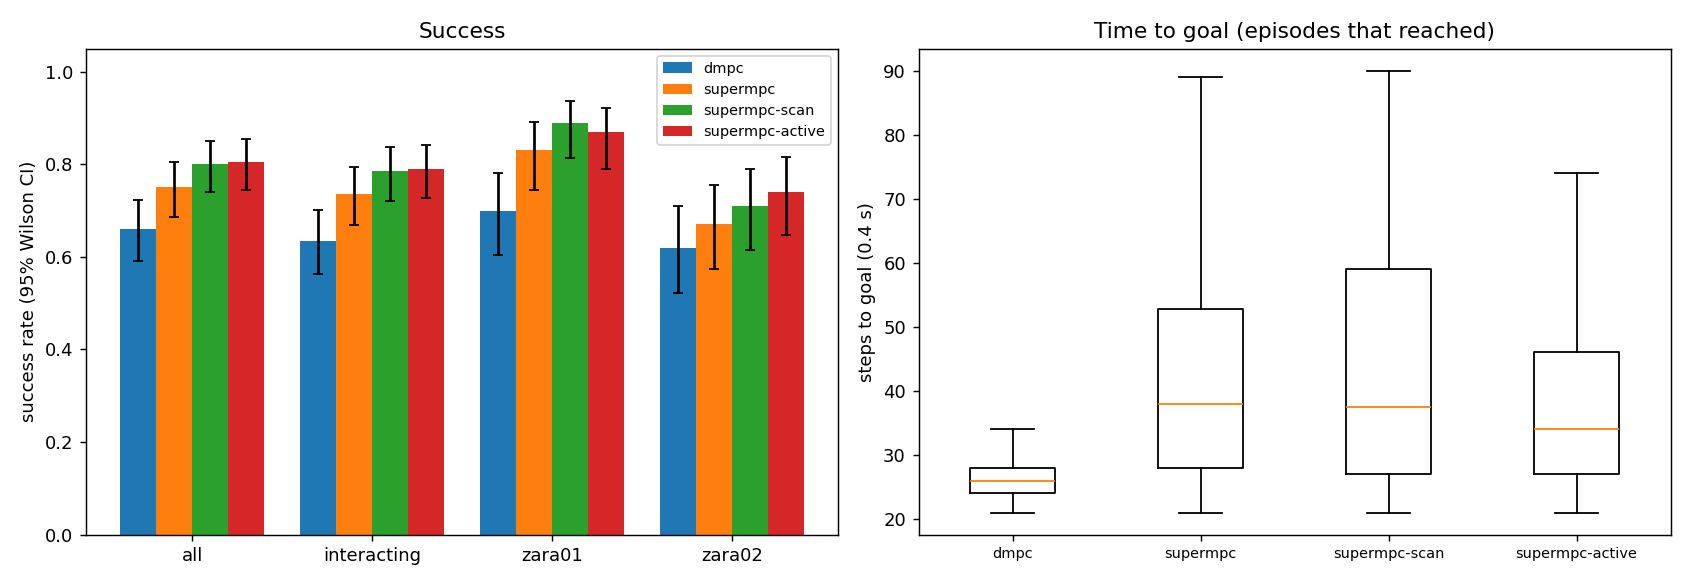

Data behind this chart, as committed beside it:
scene, episode, frame, start_x, start_y, goal_x, goal_y, path_peds, surge, planner, success, reached, collisions, coll_tracked, coll_untracked, coll_stopped, steps, min_clearance, coverage, solve_ms, failures, slack_steps, unseen_slack_steps, coll_spawn
zara01, 1, 2371, -7.0, 10.55, 5.0, 10.55, 2, 0, dmpc, 1, 1, 0, 0, 0, 0, 21, 8.884, nan, 22.94, 0, 0, 0, 0
zara01, 0, 7151, -7.0, 11.79, 5.0, 11.79, 7, 0, dmpc, 1, 1, 0, 0, 0, 0, 24, 3.401, nan, 22.2, 0, 0, 0, 0
zara01, 1, 2371, -7.0, 10.55, 5.0, 10.55, 2, 0, supermpc-scan, 1, 1, 0, 0, 0, 0, 21, 8.884, nan, 19.59, 0, 0, 0, 0
zara01, 1, 2371, -7.0, 10.55, 5.0, 10.55, 2, 0, supermpc, 1, 1, 0, 0, 0, 0, 21, 8.884, nan, 20.59, 0, 0, 0, 0
zara01, 2, 6951, 5.0, 11.13, -7.0, 11.13, 7, 0, dmpc, 0, 1, 2, 2, 0, 1, 28, -0.184, 0.9048, 27.85, 0, 1, 0, 0
zara01, 0, 7151, -7.0, 11.79, 5.0, 11.79, 7, 0, supermpc, 1, 1, 0, 0, 0, 0, 24, 3.39, 1.0, 30.91, 0, 0, 0, 0
zara01, 0, 7151, -7.0, 11.79, 5.0, 11.79, 7, 0, supermpc-scan, 1, 1, 0, 0, 0, 0, 25, 3.39, 1.0, 29.41, 0, 0, 1, 0
zara01, 3, 6251, -7.0, 11.65, 5.0, 11.65, 9, 0, dmpc, 1, 1, 0, 0, 0, 0, 27, 1.512, 0.4444, 22.11, 0, 0, 0, 0
zara01, 4, 2741, 5.0, 10.9, -7.0, 10.9, 5, 0, dmpc, 1, 1, 0, 0, 0, 0, 22, 5.891, nan, 22.13, 0, 0, 0, 0
zara01, 1, 2371, -7.0, 10.55, 5.0, 10.55, 2, 0, supermpc-active, 1, 1, 0, 0, 0, 0, 21, 8.884, nan, 38.34, 0, 0, 0, 0
zara01, 3, 6251, -7.0, 11.65, 5.0, 11.65, 9, 0, supermpc, 1, 1, 0, 0, 0, 0, 27, 1.859, 0.4444, 30.7, 0, 0, 0, 0
zara01, 4, 2741, 5.0, 10.9, -7.0, 10.9, 5, 0, supermpc, 1, 1, 0, 0, 0, 0, 22, 5.891, nan, 19.89, 0, 0, 0, 0
zara01, 4, 2741, 5.0, 10.9, -7.0, 10.9, 5, 0, supermpc-scan, 1, 1, 0, 0, 0, 0, 22, 5.891, nan, 20.33, 0, 0, 0, 0
zara01, 2, 6951, 5.0, 11.13, -7.0, 11.13, 7, 0, supermpc, 1, 1, 0, 0, 0, 0, 53, 1.403, 0.2361, 30.74, 0, 5, 1, 0
zara01, 2, 6951, 5.0, 11.13, -7.0, 11.13, 7, 0, supermpc-scan, 1, 1, 0, 0, 0, 0, 50, 0.5198, 0.6852, 32.19, 0, 7, 4, 0
zara01, 5, 4861, 5.0, 14.02, -7.0, 14.02, 8, 0, dmpc, 1, 1, 0, 0, 0, 0, 25, 1.646, 1.0, 21.63, 0, 0, 0, 0
zara01, 3, 6251, -7.0, 11.65, 5.0, 11.65, 9, 0, supermpc-scan, 1, 1, 0, 0, 0, 0, 34, 1.724, 0.6667, 31.09, 0, 2, 1, 0
zara01, 0, 7151, -7.0, 11.79, 5.0, 11.79, 7, 0, supermpc-active, 1, 1, 0, 0, 0, 0, 29, 3.389, 1.0, 62.19, 0, 4, 0, 0
zara01, 5, 4861, 5.0, 14.02, -7.0, 14.02, 8, 0, supermpc, 1, 1, 0, 0, 0, 0, 25, 1.838, 1.0, 24.89, 0, 0, 0, 0
zara01, 6, 2021, -7.0, 15.8, 5.0, 15.8, 6, 0, dmpc, 1, 1, 0, 0, 0, 0, 33, 0.1229, 0.8768, 26.16, 0, 2, 0, 0
zara01, 4, 2741, 5.0, 10.9, -7.0, 10.9, 5, 0, supermpc-active, 1, 1, 0, 0, 0, 0, 22, 5.891, nan, 40.09, 0, 0, 0, 0
zara01, 2, 6951, 5.0, 11.13, -7.0, 11.13, 7, 0, supermpc-active, 1, 1, 0, 0, 0, 0, 40, 2.09, 0.6444, 54.55, 0, 0, 0, 0
zara01, 5, 4861, 5.0, 14.02, -7.0, 14.02, 8, 0, supermpc-scan, 1, 1, 0, 0, 0, 0, 25, 1.646, 1.0, 24.29, 0, 0, 0, 0
zara01, 3, 6251, -7.0, 11.65, 5.0, 11.65, 9, 0, supermpc-active, 1, 1, 0, 0, 0, 0, 27, 1.627, 0.4444, 53.54, 0, 0, 0, 0
zara01, 7, 5451, 5.0, 12.35, -7.0, 12.35, 12, 0, dmpc, 0, 1, 1, 2, 0, 2, 31, -0.1541, 0.9245, 31.81, 0, 4, 0, 0
zara01, 8, 2961, -7.0, 13.07, 5.0, 13.07, 11, 0, dmpc, 1, 1, 0, 0, 0, 0, 28, 0.463, 0.707, 23.34, 0, 0, 0, 0
zara01, 5, 4861, 5.0, 14.02, -7.0, 14.02, 8, 0, supermpc-active, 1, 1, 0, 0, 0, 0, 25, 2.282, 1.0, 42.52, 0, 0, 0, 0
zara01, 9, 3071, 5.0, 14.65, -7.0, 14.65, 9, 0, dmpc, 1, 1, 0, 0, 0, 0, 25, 0.1103, 0.6897, 24.34, 0, 0, 0, 0
zara01, 8, 2961, -7.0, 13.07, 5.0, 13.07, 11, 0, supermpc-scan, 1, 1, 0, 0, 0, 0, 29, 0.6666, 0.8944, 33.24, 0, 0, 1, 0
zara01, 7, 5451, 5.0, 12.35, -7.0, 12.35, 12, 0, supermpc-scan, 1, 1, 0, 0, 0, 0, 43, 0.6953, 0.8919, 40.1, 0, 2, 1, 0
zara01, 6, 2021, -7.0, 15.8, 5.0, 15.8, 6, 0, supermpc, 1, 1, 0, 0, 0, 0, 77, 0.6894, 0.7801, 36.55, 0, 11, 2, 0
zara01, 7, 5451, 5.0, 12.35, -7.0, 12.35, 12, 0, supermpc, 0, 1, 3, 3, 0, 0, 57, -0.4118, 0.8364, 40.82, 0, 17, 2, 0
zara01, 10, 7731, -7.0, 12.83, 5.0, 12.83, 6, 0, dmpc, 0, 1, 1, 1, 0, 0, 26, -0.3922, 0.9825, 27.08, 0, 3, 0, 0
zara01, 8, 2961, -7.0, 13.07, 5.0, 13.07, 11, 0, supermpc, 0, 1, 2, 1, 1, 0, 51, -0.2692, 0.5373, 44.87, 0, 9, 4, 0
zara01, 8, 2961, -7.0, 13.07, 5.0, 13.07, 11, 0, supermpc-active, 1, 1, 0, 0, 0, 0, 29, 0.7668, 0.8241, 61.52, 0, 0, 0, 0
zara01, 6, 2021, -7.0, 15.8, 5.0, 15.8, 6, 0, supermpc-scan, 1, 1, 0, 0, 0, 0, 88, 0.06333, 0.6562, 35.92, 0, 14, 36, 0
zara01, 11, 7871, 5.0, 10.64, -7.0, 10.64, 4, 0, dmpc, 1, 1, 0, 0, 0, 0, 21, 1.437, 0.9545, 23.58, 0, 0, 0, 0
zara01, 9, 3071, 5.0, 14.65, -7.0, 14.65, 9, 0, supermpc, 1, 1, 0, 0, 0, 0, 44, 0.5814, 0.7873, 37.95, 0, 1, 3, 0
zara01, 12, 8151, -7.0, 15.31, 5.0, 15.31, 2, 0, dmpc, 1, 1, 0, 0, 0, 0, 23, 4.55, nan, 22.74, 0, 0, 0, 0
zara01, 6, 2021, -7.0, 15.8, 5.0, 15.8, 6, 0, supermpc-active, 1, 1, 0, 0, 0, 0, 69, 0.8915, 0.7391, 64.19, 0, 12, 6, 0
zara01, 11, 7871, 5.0, 10.64, -7.0, 10.64, 4, 0, supermpc, 1, 1, 0, 0, 0, 0, 30, 1.308, 0.9444, 34.48, 0, 0, 1, 0
zara01, 12, 8151, -7.0, 15.31, 5.0, 15.31, 2, 0, supermpc, 1, 1, 0, 0, 0, 0, 33, 4.55, nan, 23.65, 0, 0, 0, 0
zara01, 10, 7731, -7.0, 12.83, 5.0, 12.83, 6, 0, supermpc, 1, 1, 0, 0, 0, 0, 61, 1.443, 0.6818, 31.22, 0, 0, 0, 0
zara01, 11, 7871, 5.0, 10.64, -7.0, 10.64, 4, 0, supermpc-scan, 1, 1, 0, 0, 0, 0, 36, 1.427, 0.8529, 40.71, 0, 6, 2, 0
zara01, 12, 8151, -7.0, 15.31, 5.0, 15.31, 2, 0, supermpc-scan, 1, 1, 0, 0, 0, 0, 23, 4.55, nan, 22.62, 0, 0, 0, 0
zara01, 10, 7731, -7.0, 12.83, 5.0, 12.83, 6, 0, supermpc-scan, 1, 1, 0, 0, 0, 0, 58, 1.527, 0.6562, 34.76, 0, 1, 2, 0
zara01, 9, 3071, 5.0, 14.65, -7.0, 14.65, 9, 0, supermpc-scan, 0, 0, 2, 0, 2, 0, 90, -0.4451, 0.5687, 37.06, 0, 19, 14, 0
zara01, 13, 1871, -7.0, 15.1, 5.0, 15.1, 6, 0, dmpc, 1, 1, 0, 0, 0, 0, 29, 1.16, 0.5357, 22.22, 0, 0, 0, 0
zara01, 11, 7871, 5.0, 10.64, -7.0, 10.64, 4, 0, supermpc-active, 1, 1, 0, 0, 0, 0, 24, 1.359, 0.9583, 48.4, 0, 0, 0, 0
zara01, 10, 7731, -7.0, 12.83, 5.0, 12.83, 6, 0, supermpc-active, 1, 1, 0, 0, 0, 0, 33, 1.048, 0.8297, 60.4, 0, 6, 0, 0
zara01, 14, 3971, -7.0, 13.1, 5.0, 13.1, 2, 0, dmpc, 1, 1, 0, 0, 0, 0, 27, 2.565, 0.0, 22.18, 0, 0, 0, 0
zara01, 15, 3571, 5.0, 15.17, -7.0, 15.17, 10, 0, dmpc, 0, 1, 2, 2, 0, 0, 23, -0.3221, 0.5606, 30.13, 0, 0, 0, 0
zara01, 7, 5451, 5.0, 12.35, -7.0, 12.35, 12, 0, supermpc-active, 0, 1, 2, 0, 2, 0, 73, -0.1985, 0.908, 73.4, 0, 18, 7, 0
zara01, 12, 8151, -7.0, 15.31, 5.0, 15.31, 2, 0, supermpc-active, 1, 1, 0, 0, 0, 0, 24, 4.55, nan, 42.99, 0, 0, 0, 0
zara01, 14, 3971, -7.0, 13.1, 5.0, 13.1, 2, 0, supermpc, 1, 1, 0, 0, 0, 0, 37, 2.565, 0.0, 27.95, 0, 1, 0, 0
zara01, 14, 3971, -7.0, 13.1, 5.0, 13.1, 2, 0, supermpc-scan, 1, 1, 0, 0, 0, 0, 36, 2.565, 0.0, 24.66, 0, 0, 0, 0
zara01, 9, 3071, 5.0, 14.65, -7.0, 14.65, 9, 0, supermpc-active, 0, 1, 1, 1, 0, 0, 62, -0.2062, 0.7719, 83.7, 0, 10, 12, 0
zara01, 16, 4231, -7.0, 13.68, 5.0, 13.68, 6, 0, dmpc, 1, 1, 0, 0, 0, 0, 26, 0.05939, 0.713, 30, 0, 0, 0, 0
zara01, 13, 1871, -7.0, 15.1, 5.0, 15.1, 6, 0, supermpc-scan, 1, 1, 0, 0, 0, 0, 62, 0.1796, 0.9167, 33.08, 0, 2, 10, 0
zara01, 13, 1871, -7.0, 15.1, 5.0, 15.1, 6, 0, supermpc-active, 1, 1, 0, 0, 0, 0, 33, 2.438, 0.3646, 59.38, 0, 11, 0, 0
... 740 more rows
